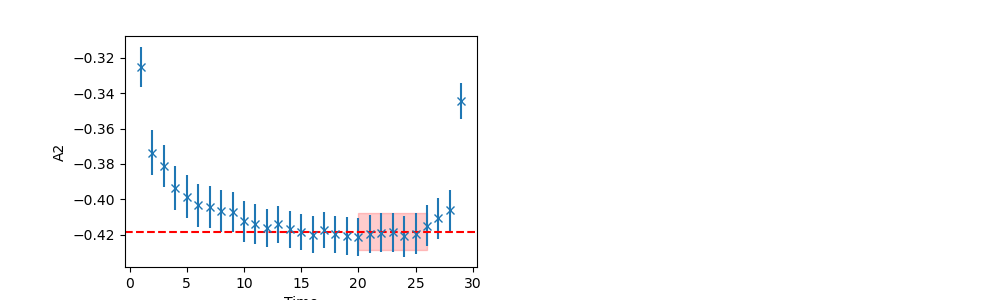

Source data for this figure (header and first rows):
	EffectiveMass	Error	RegUp	RegLow
0	-0.4182	0.01064	26	19
